2-way image classification set "images" from GitHub (cstorm125/choco-raisin); label vocabulary: chocolate chip, raisin.

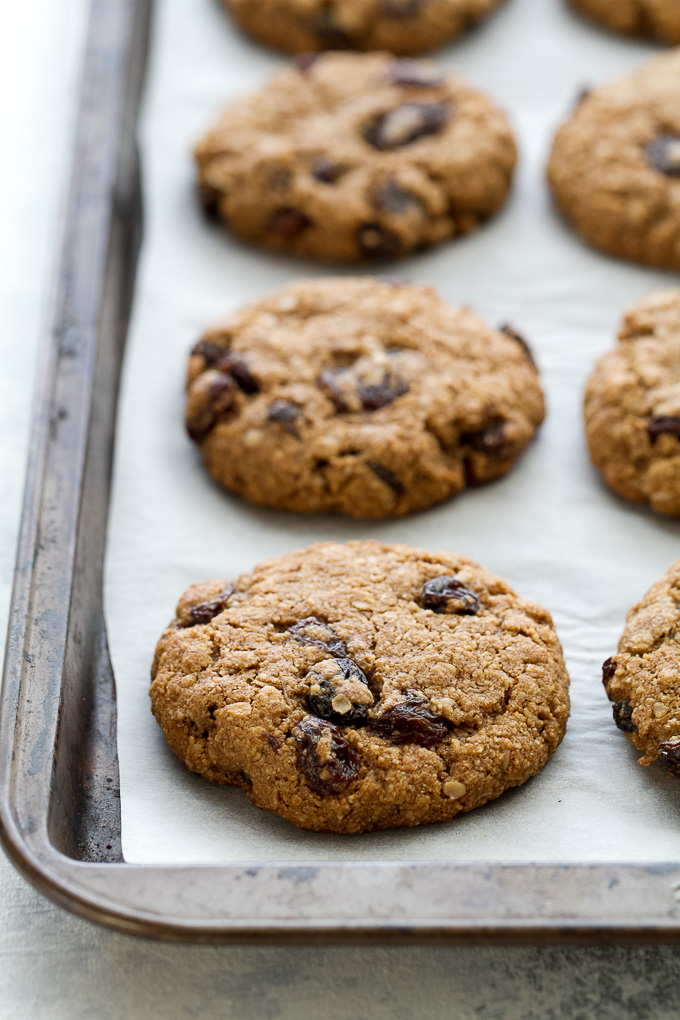
Label: raisin

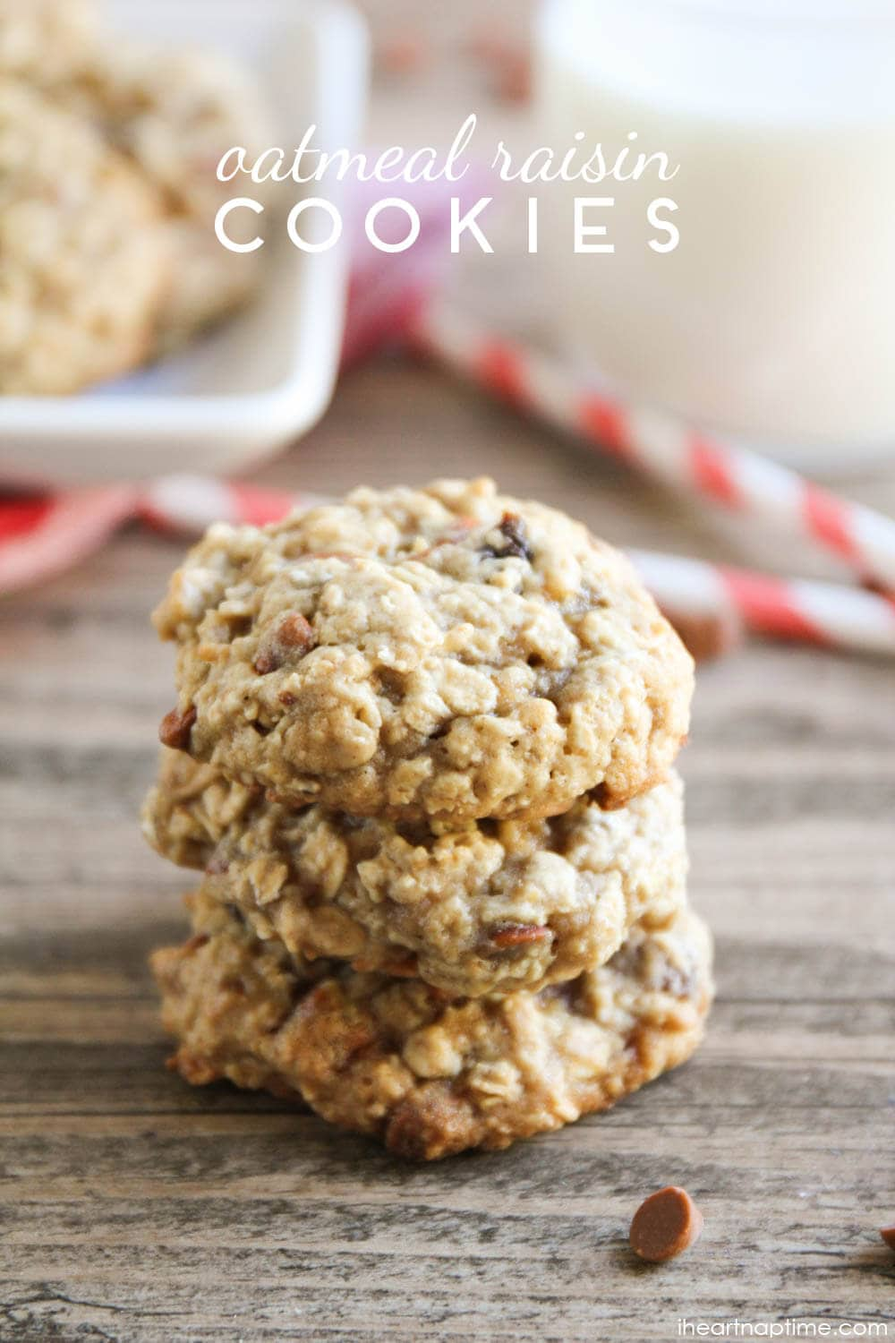
Label: raisin

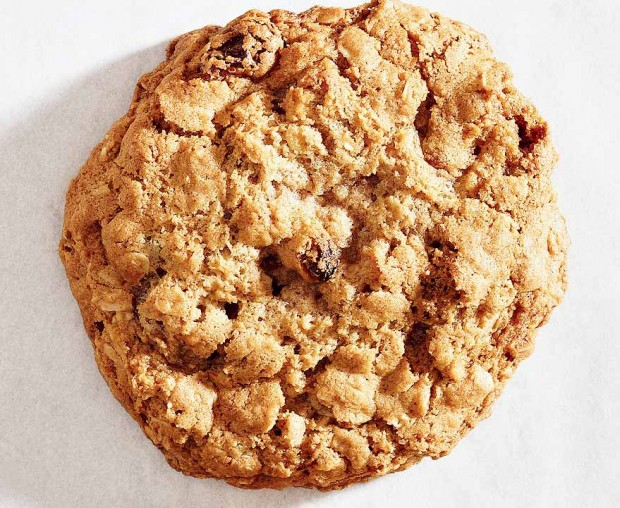
Label: raisin

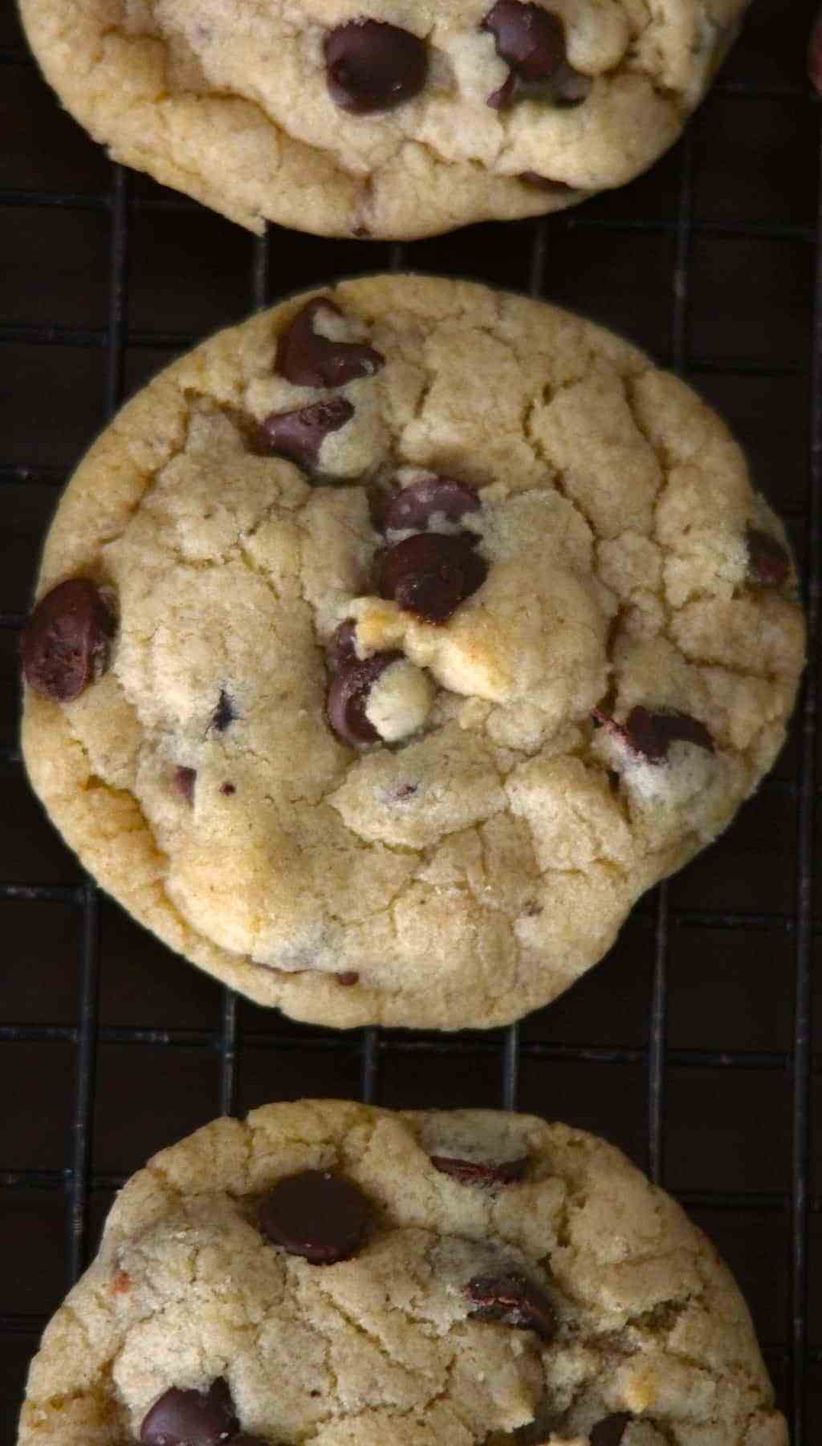
Label: chocolate chip

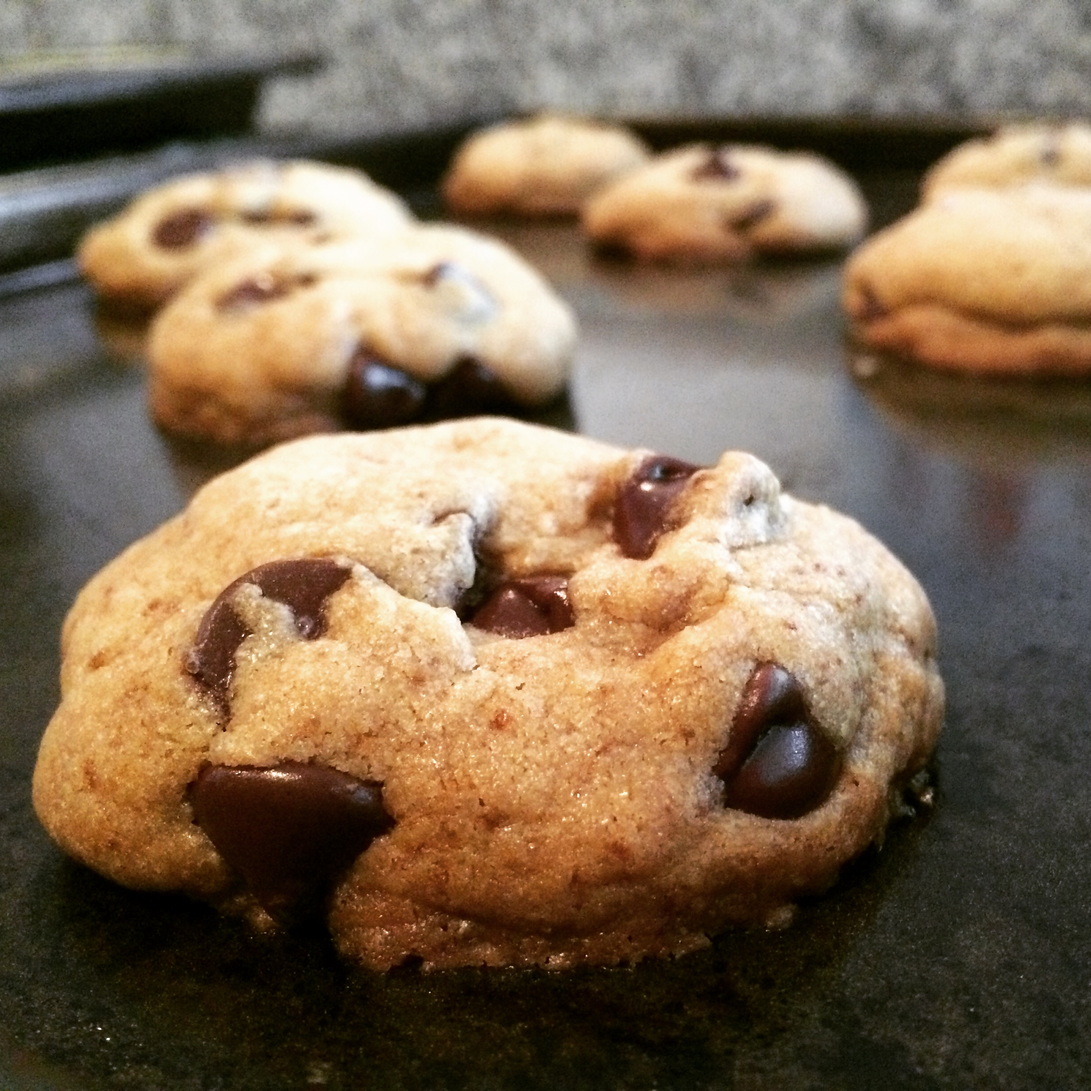
Label: chocolate chip

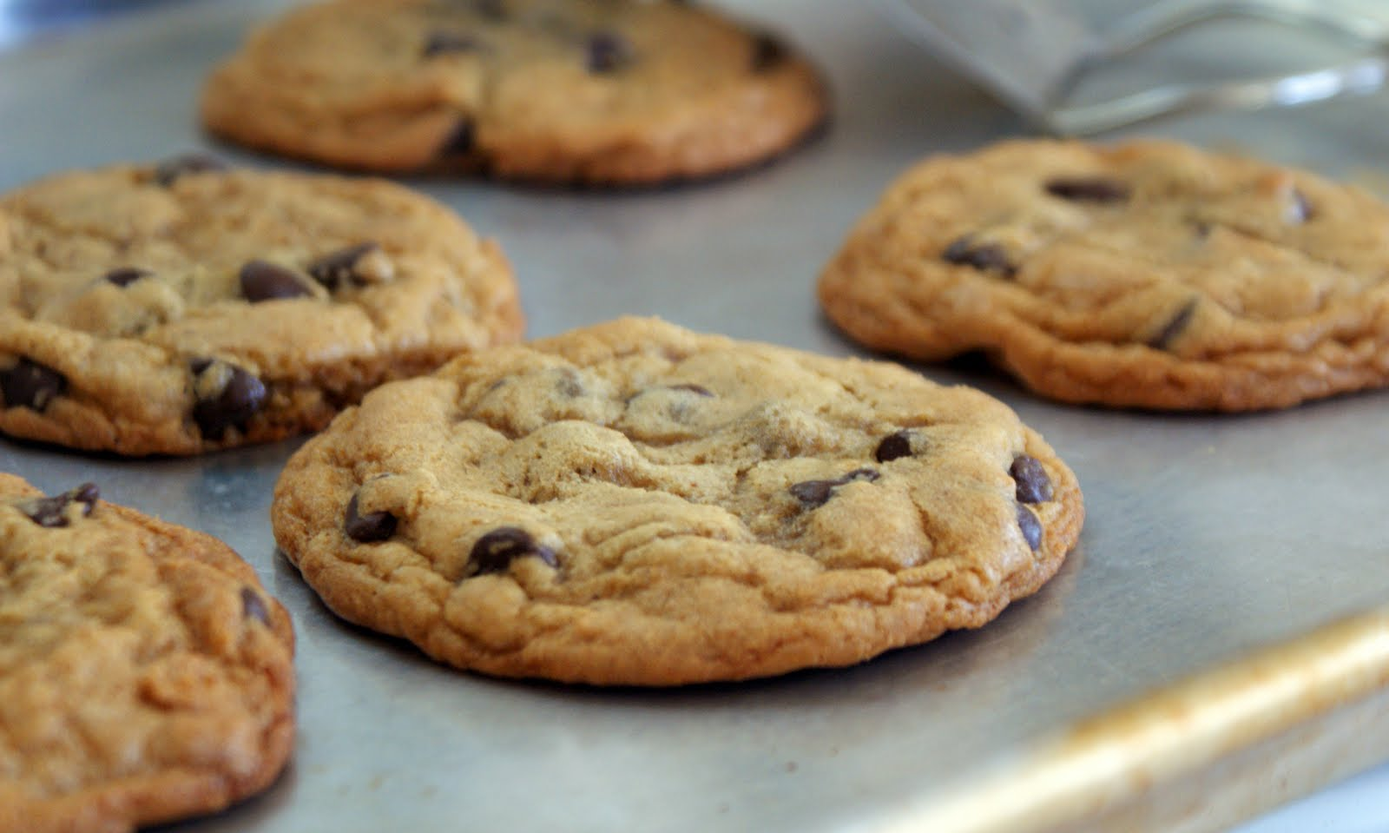
Label: chocolate chip
